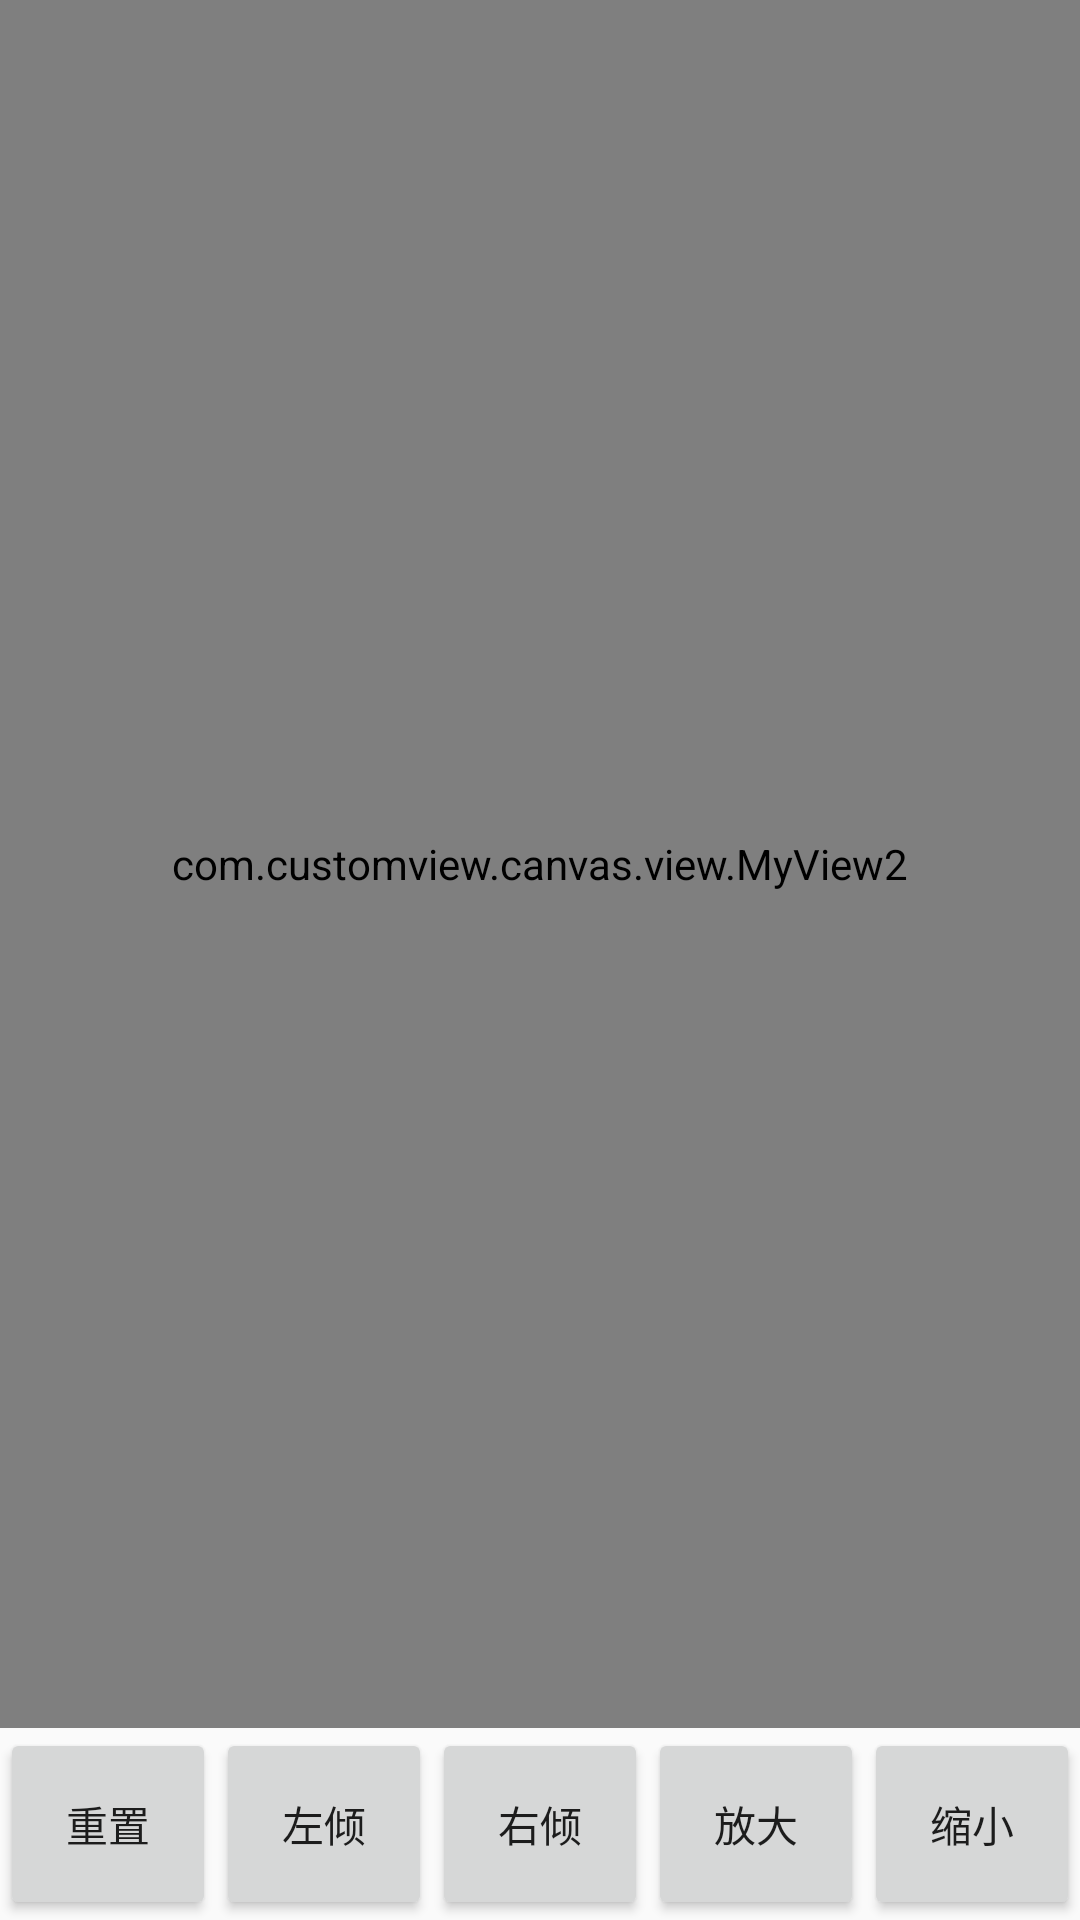

Layout XML and referenced resources for this Android screen:
<!-- AndroidManifest.xml: application theme AppTheme -->
<!-- res/layout/activity_canvas_three.xml -->
<RelativeLayout xmlns:android="http://schemas.android.com/apk/res/android"
    android:layout_width="match_parent"
    android:layout_height="match_parent">

    <LinearLayout
        android:id="@+id/ly_bar"
        android:layout_width="match_parent"
        android:layout_height="64dp"
        android:layout_alignParentBottom="true">

        <Button
            android:id="@+id/btn_reset"
            android:layout_width="0dp"
            android:layout_height="match_parent"
            android:layout_weight="1"
            android:text="重置" />

        <Button
            android:id="@+id/btn_left"
            android:layout_width="0dp"
            android:layout_height="match_parent"
            android:layout_weight="1"
            android:text="左倾" />

        <Button
            android:id="@+id/btn_right"
            android:layout_width="0dp"
            android:layout_height="match_parent"
            android:layout_weight="1"
            android:text="右倾" />

        <Button
            android:id="@+id/btn_zoomin"
            android:layout_width="0dp"
            android:layout_height="match_parent"
            android:layout_weight="1"
            android:text="放大" />

        <Button
            android:id="@+id/btn_zoomout"
            android:layout_width="0dp"
            android:layout_height="match_parent"
            android:layout_weight="1"
            android:text="缩小" />
    </LinearLayout>


    <com.customview.canvas.view.MyView2
        android:id="@+id/myView"
        android:layout_width="match_parent"
        android:layout_height="match_parent"
        android:layout_above="@id/ly_bar" />

</RelativeLayout>
<!-- resources referenced by this layout -->
<resources>
  <style name="AppTheme" parent="Theme.AppCompat.Light.NoActionBar">
          
          <item name="colorPrimary">@color/colorPrimary</item>
          <item name="colorPrimaryDark">@color/colorPrimaryDark</item>
          <item name="colorAccent">@color/colorAccent</item>
      </style>
  <color name="colorPrimary">#3F51B5</color>
  <color name="colorPrimaryDark">#303F9F</color>
  <color name="colorAccent">#FF4081</color>
</resources>
